Labelled photos from "dataset", an image-classification folder in drgusimyth/diabetes_classifier. The possible labels are: diabetic, healthy.

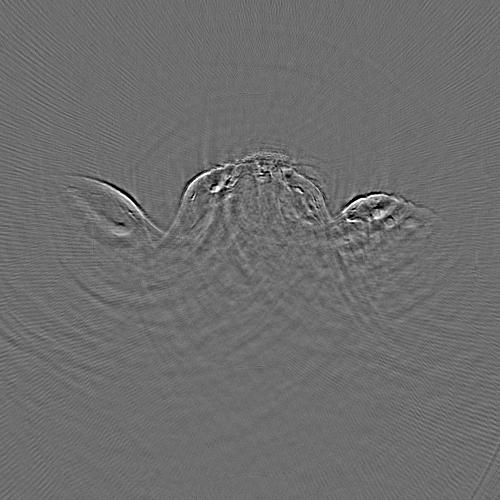
Label: diabetic

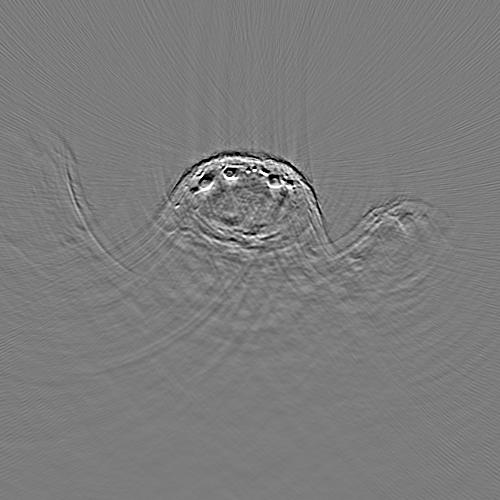
Label: healthy

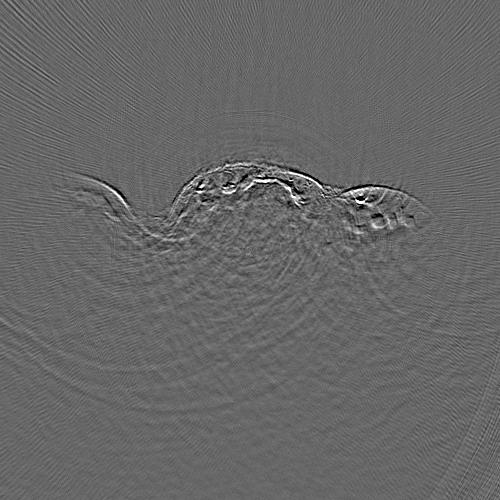
Label: diabetic

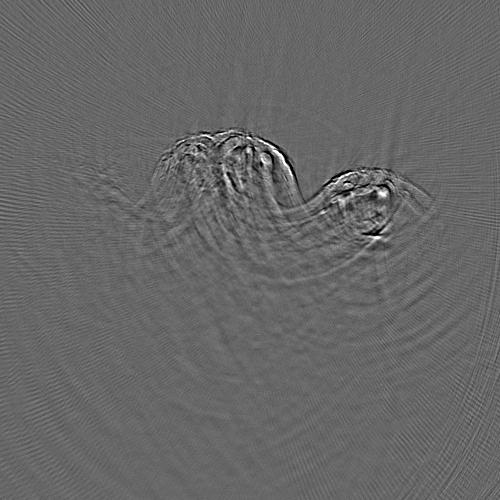
Label: diabetic

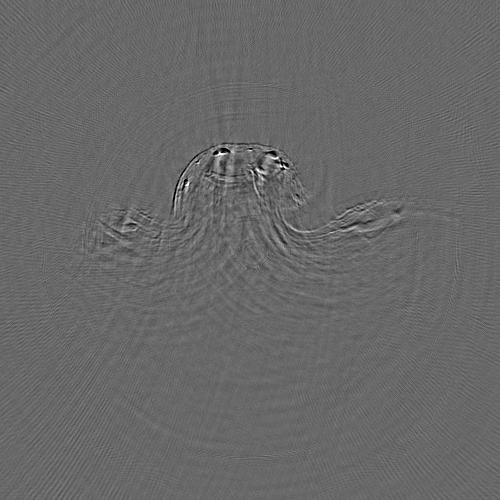
Label: healthy

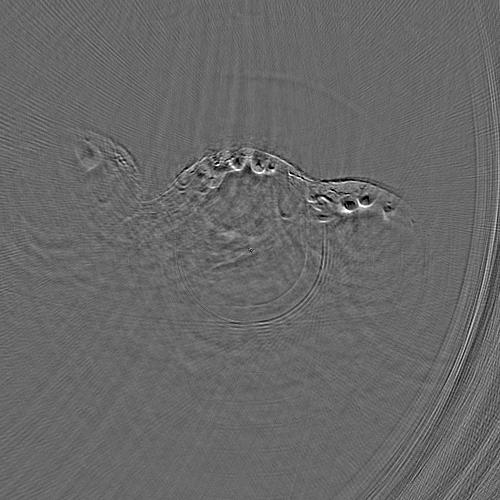
Label: healthy
